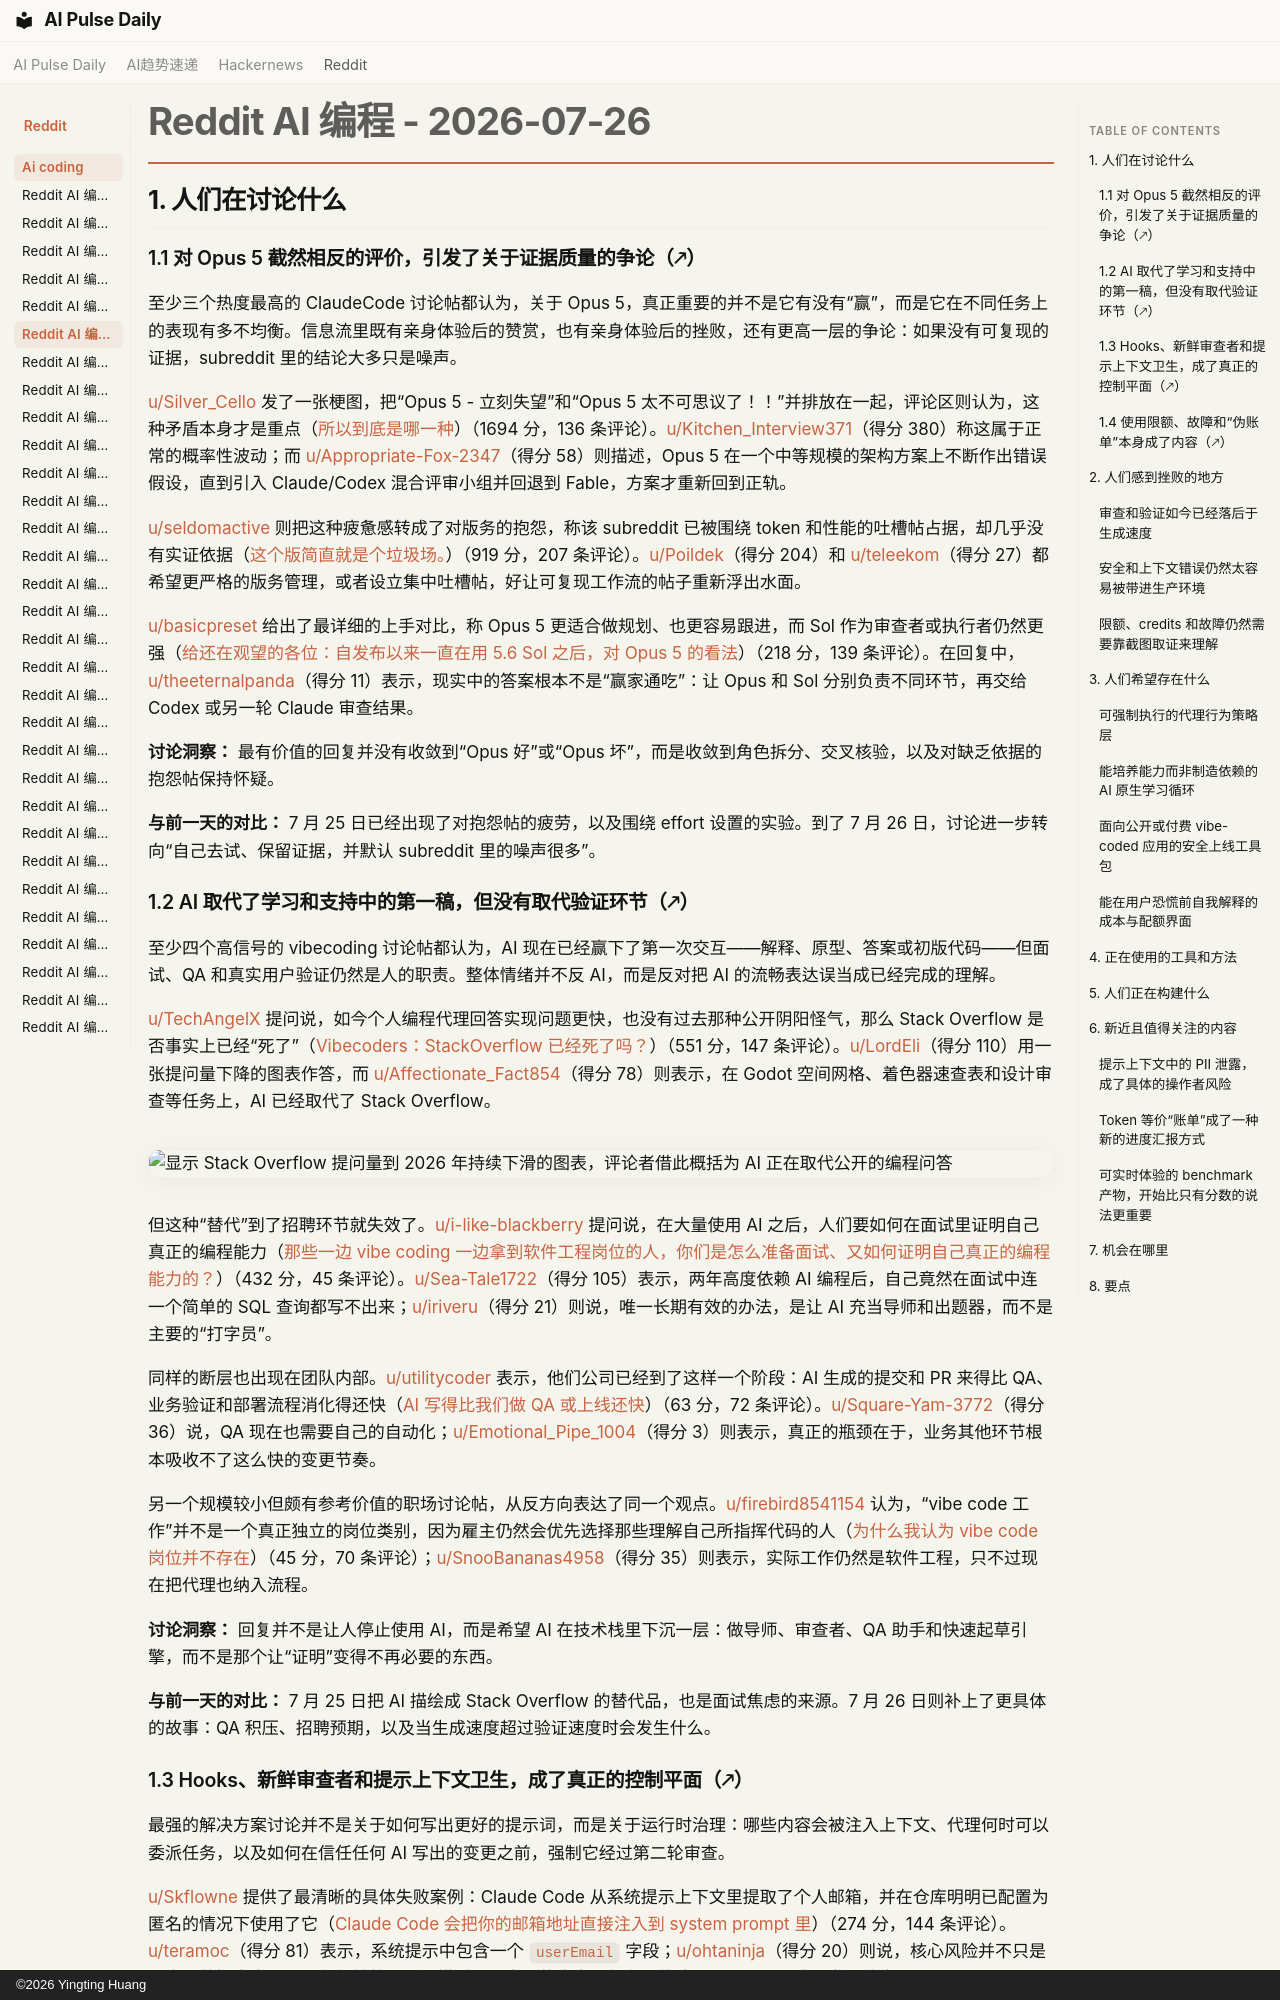

repository: vibewatch/vibewatch.github.io · page: reddit/ai-coding/2026-07-26.zh/index.html · generator: mkdocs · copyright: ©2026 Yingting Huang

# Reddit AI 编程 - 2026-07-26

## 1. 人们在讨论什么

### 1.1 对 Opus 5 截然相反的评价，引发了关于证据质量的争论（🡕）

至少三个热度最高的 ClaudeCode 讨论帖都认为，关于 Opus 5，真正重要的并不是它有没有“赢”，而是它在不同任务上的表现有多不均衡。信息流里既有亲身体验后的赞赏，也有亲身体验后的挫败，还有更高一层的争论：如果没有可复现的证据，subreddit 里的结论大多只是噪声。

[u/Silver_Cello](https://www.reddit.com/user/Silver_Cello) 发了一张梗图，把“Opus 5 - 立刻失望”和“Opus 5 太不可思议了！！”并排放在一起，评论区则认为，这种矛盾本身才是重点（[所以到底是哪一种](https://www.reddit.com/r/ClaudeCode/comments/1v6110q/so_which_is_it/)）（1694 分，136 条评论）。[u/Kitchen_Interview371](https://www.reddit.com/user/Kitchen_Interview371)（得分 380）称这属于正常的概率性波动；而 [u/Appropriate-Fox-2347](https://www.reddit.com/user/Appropriate-Fox-2347)（得分 58）则描述，Opus 5 在一个中等规模的架构方案上不断作出错误假设，直到引入 Claude/Codex 混合评审小组并回退到 Fable，方案才重新回到正轨。

[u/seldomactive](https://www.reddit.com/user/seldomactive) 则把这种疲惫感转成了对版务的抱怨，称该 subreddit 已被围绕 token 和性能的吐槽帖占据，却几乎没有实证依据（[这个版简直就是个垃圾场。](https://www.reddit.com/r/ClaudeCode/comments/1v60oyl/this_sub_is_an_absolute_dumpster_fire/)）（919 分，207 条评论）。[u/Poildek](https://www.reddit.com/user/Poildek)（得分 204）和 [u/teleekom](https://www.reddit.com/user/teleekom)（得分 27）都希望更严格的版务管理，或者设立集中吐槽帖，好让可复现工作流的帖子重新浮出水面。

[u/basicpreset](https://www.reddit.com/user/basicpreset) 给出了最详细的上手对比，称 Opus 5 更适合做规划、也更容易跟进，而 Sol 作为审查者或执行者仍然更强（[给还在观望的各位：自发布以来一直在用 5.6 Sol 之后，对 Opus 5 的看法](https://www.reddit.com/r/ClaudeCode/comments/1v6n6qn/for_those_of_you_on_the_fence_opus_5_after_using/)）（218 分，139 条评论）。在回复中，[u/theeternalpanda](https://www.reddit.com/user/theeternalpanda)（得分 11）表示，现实中的答案根本不是“赢家通吃”：让 Opus 和 Sol 分别负责不同环节，再交给 Codex 或另一轮 Claude 审查结果。

**讨论洞察：** 最有价值的回复并没有收敛到“Opus 好”或“Opus 坏”，而是收敛到角色拆分、交叉核验，以及对缺乏依据的抱怨帖保持怀疑。

**与前一天的对比：** 7 月 25 日已经出现了对抱怨帖的疲劳，以及围绕 effort 设置的实验。到了 7 月 26 日，讨论进一步转向“自己去试、保留证据，并默认 subreddit 里的噪声很多”。

### 1.2 AI 取代了学习和支持中的第一稿，但没有取代验证环节（🡕）

至少四个高信号的 vibecoding 讨论帖都认为，AI 现在已经赢下了第一次交互——解释、原型、答案或初版代码——但面试、QA 和真实用户验证仍然是人的职责。整体情绪并不反 AI，而是反对把 AI 的流畅表达误当成已经完成的理解。

[u/TechAngelX](https://www.reddit.com/user/TechAngelX) 提问说，如今个人编程代理回答实现问题更快，也没有过去那种公开阴阳怪气，那么 Stack Overflow 是否事实上已经“死了”（[Vibecoders：StackOverflow 已经死了吗？](https://www.reddit.com/r/vibecoding/comments/1v66rqz/vibecoders_is_stackoverflow_dead/)）（551 分，147 条评论）。[u/LordEli](https://www.reddit.com/user/LordEli)（得分 110）用一张提问量下降的图表作答，而 [u/Affectionate_Fact854](https://www.reddit.com/user/Affectionate_Fact854)（得分 78）则表示，在 Godot 空间网格、着色器速查表和设计审查等任务上，AI 已经取代了 Stack Overflow。

![显示 Stack Overflow 提问量到 2026 年持续下滑的图表，评论者借此概括为 AI 正在取代公开的编程问答](https://preview.redd.it/2083pxiwgdfh1.jpeg?width=1080&format=pjpg&auto=webp&s=40a33e296ef492bc5b1a20cd28a41604ebdb522e)

但这种“替代”到了招聘环节就失效了。[u/i-like-blackberry](https://www.reddit.com/user/i-like-blackberry) 提问说，在大量使用 AI 之后，人们要如何在面试里证明自己真正的编程能力（[那些一边 vibe coding 一边拿到软件工程岗位的人，你们是怎么准备面试、又如何证明自己真正的编程能力的？](https://www.reddit.com/r/vibecoding/comments/1v5yawm/people_who_landed_software_engineering_jobs_while/)）（432 分，45 条评论）。[u/Sea-Tale1722](https://www.reddit.com/user/Sea-Tale1722)（得分 105）表示，两年高度依赖 AI 编程后，自己竟然在面试中连一个简单的 SQL 查询都写不出来；[u/iriveru](https://www.reddit.com/user/iriveru)（得分 21）则说，唯一长期有效的办法，是让 AI 充当导师和出题器，而不是主要的“打字员”。

同样的断层也出现在团队内部。[u/utilitycoder](https://www.reddit.com/user/utilitycoder) 表示，他们公司已经到了这样一个阶段：AI 生成的提交和 PR 来得比 QA、业务验证和部署流程消化得还快（[AI 写得比我们做 QA 或上线还快](https://www.reddit.com/r/vibecoding/comments/1v6jzq2/ai_writes_faster_than_we_can_qa_or_ship/)）（63 分，72 条评论）。[u/Square-Yam-3772](https://www.reddit.com/user/Square-Yam-3772)（得分 36）说，QA 现在也需要自己的自动化；[u/Emotional_Pipe_1004](https://www.reddit.com/user/Emotional_Pipe_1004)（得分 3）则表示，真正的瓶颈在于，业务其他环节根本吸收不了这么快的变更节奏。

另一个规模较小但颇有参考价值的职场讨论帖，从反方向表达了同一个观点。[u/firebird8541154](https://www.reddit.com/user/firebird8541154) 认为，“vibe code 工作”并不是一个真正独立的岗位类别，因为雇主仍然会优先选择那些理解自己所指挥代码的人（[为什么我认为 vibe code 岗位并不存在](https://www.reddit.com/r/vibecoding/comments/1v6s7ua/why_i_think_vibe_code_jobs_arent_a_thing/)）（45 分，70 条评论）；[u/SnooBananas4958](https://www.reddit.com/user/SnooBananas4958)（得分 35）则表示，实际工作仍然是软件工程，只不过现在把代理也纳入流程。

**讨论洞察：** 回复并不是让人停止使用 AI，而是希望 AI 在技术栈里下沉一层：做导师、审查者、QA 助手和快速起草引擎，而不是那个让“证明”变得不再必要的东西。

**与前一天的对比：** 7 月 25 日把 AI 描绘成 Stack Overflow 的替代品，也是面试焦虑的来源。7 月 26 日则补上了更具体的故事：QA 积压、招聘预期，以及当生成速度超过验证速度时会发生什么。
